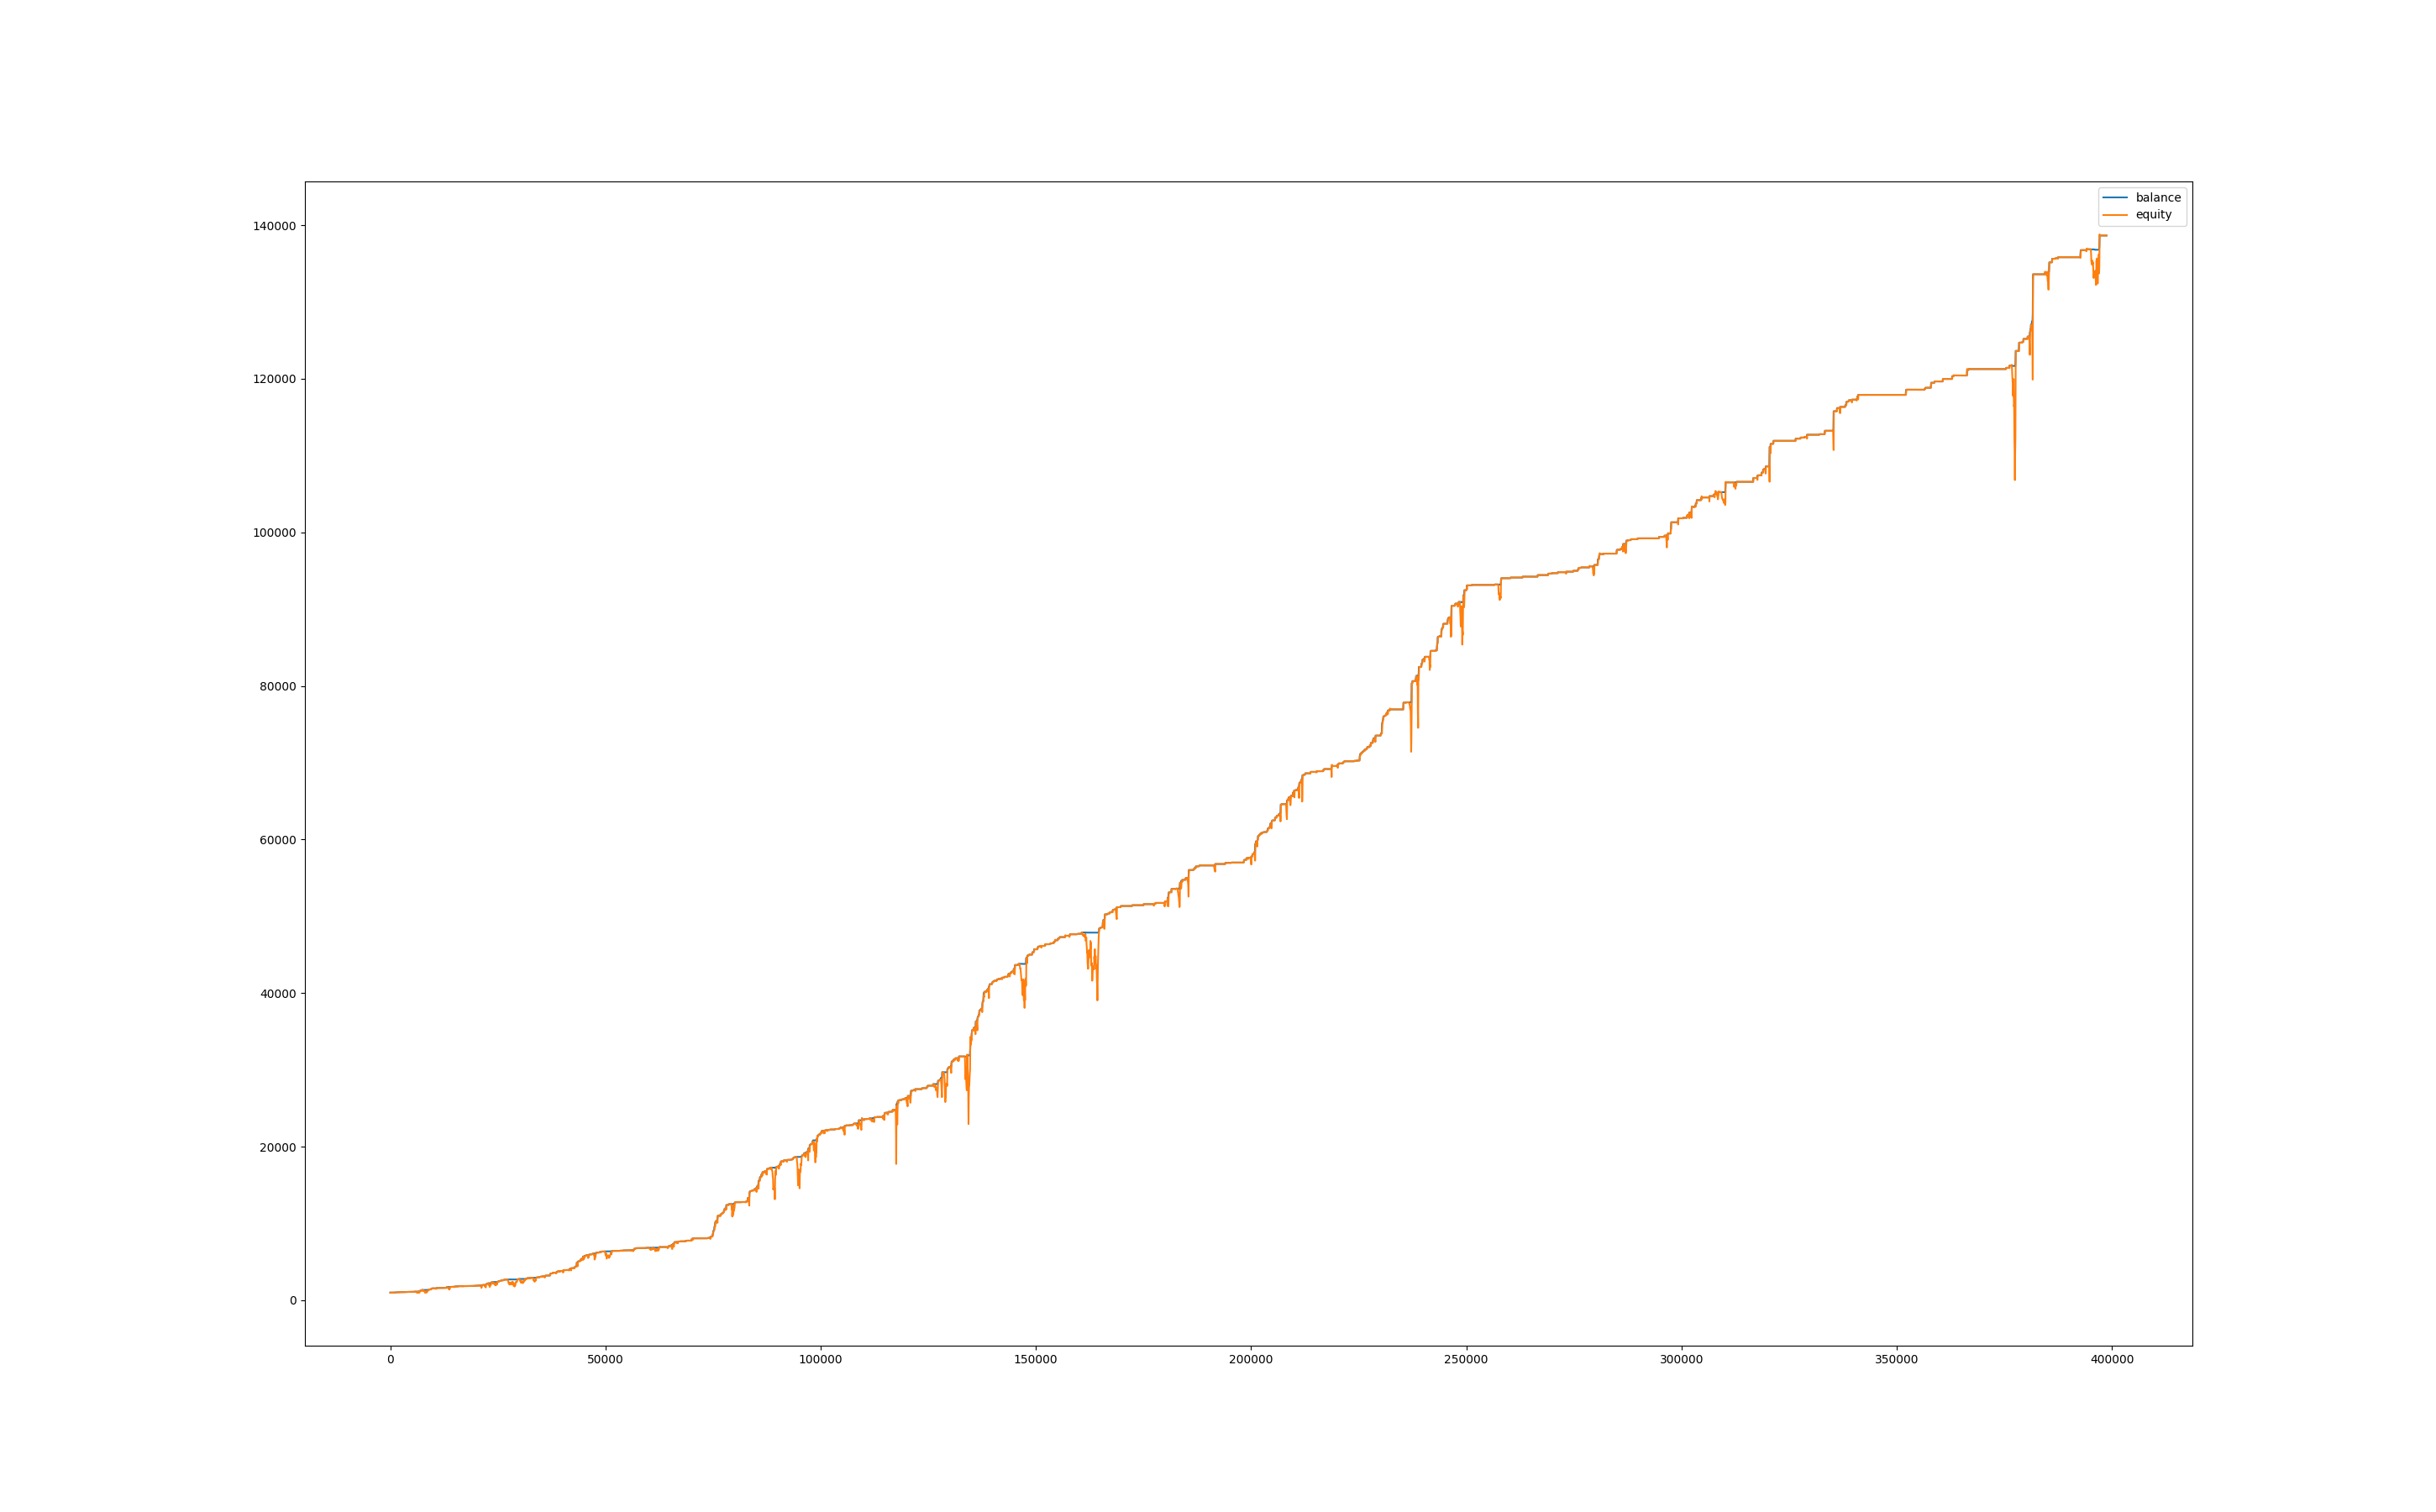

Data behind this chart, as committed beside it:
, balance, equity, balance_btc, equity_btc
0, 999.9, 1000, 0.0, 0.0
60, 999.9, 991.5, 0.0, -8.385
120, 1001, 990.3, 0.0, -9.637
180, 1001, 1001, 0.0, -0.09873
240, 1001, 995.9, 0.0, -5.13
300, 1001, 992.2, 0.0, -8.864
360, 1001, 986.6, 0.0, -14.47
420, 1001, 985.8, 0.0, -15.24
480, 1001, 986.5, 0.0, -14.51
540, 1001, 983.8, 0.0, -17.26
600, 1001, 987.2, 0.0, -13.84
660, 1003, 996.7, 0.0, -4.193
720, 1003, 1003, 0.0, 0.0
780, 1003, 1003, 0.0, 0.0
840, 1003, 1003, 0.0, 0.0
900, 1007, 1003, 0.0, 0.0
960, 1007, 1007, 0.0, 0.0
1020, 1010, 1006, 0.0, -0.9163
1080, 1010, 1010, 0.0, 0.0
1140, 1010, 1010, 0.0, 0.0
1200, 1010, 1010, 0.0, 0.0
1260, 1011, 1010, 0.0, 0.0
1320, 1019, 1011, 0.0, 0.0
1380, 1020, 1019, 0.0, 0.0
1440, 1027, 1026, 0.0, 6.188
1500, 1038, 1027, 0.0, 0.0
1560, 1042, 1038, 0.0, 0.0
1620, 1042, 1042, 0.0, 0.0
1680, 1043, 1042, 0.0, 0.0
1740, 1043, 1043, 0.0, 0.0
1800, 1043, 1040, 0.0, -2.356
1860, 1042, 1038, 0.0, -5.016
1920, 1042, 1042, 0.0, -0.5847
1980, 1042, 1023, 0.0, -19.88
2040, 1042, 1022, 0.0, -20.89
2100, 1049, 1018, 0.0, -24.26
2160, 1055, 1057, 0.0, 8.144
2220, 1055, 1055, 0.0, 0.0
2280, 1055, 1055, 0.0, 0.0
2340, 1055, 1055, 0.0, 0.0
2400, 1057, 1057, 0.0, 1.926
2460, 1057, 1057, 0.0, 0.0
2520, 1057, 1057, 0.0, 0.0
2580, 1058, 1057, 0.0, 0.0
2640, 1058, 1058, 0.0, 0.0
2700, 1058, 1058, 0.0, 0.0
2760, 1058, 1058, 0.0, 0.0
2820, 1058, 1058, 0.0, 0.0
2880, 1058, 1058, 0.0, 0.0
2940, 1058, 1050, 0.0, -7.608
3000, 1065, 1052, 0.0, -6.506
3060, 1065, 1065, 0.0, 0.0
3120, 1065, 1065, 0.0, 0.0
3180, 1065, 1065, 0.0, 0.0
3240, 1065, 1065, 0.0, 0.0
3300, 1065, 1065, 0.0, 0.0
3360, 1065, 1065, 0.0, 0.0
3420, 1065, 1065, 0.0, 0.0
3480, 1065, 1065, 0.0, 0.0
3540, 1069, 1066, 0.0, 0.8471
... 6,587 more rows
